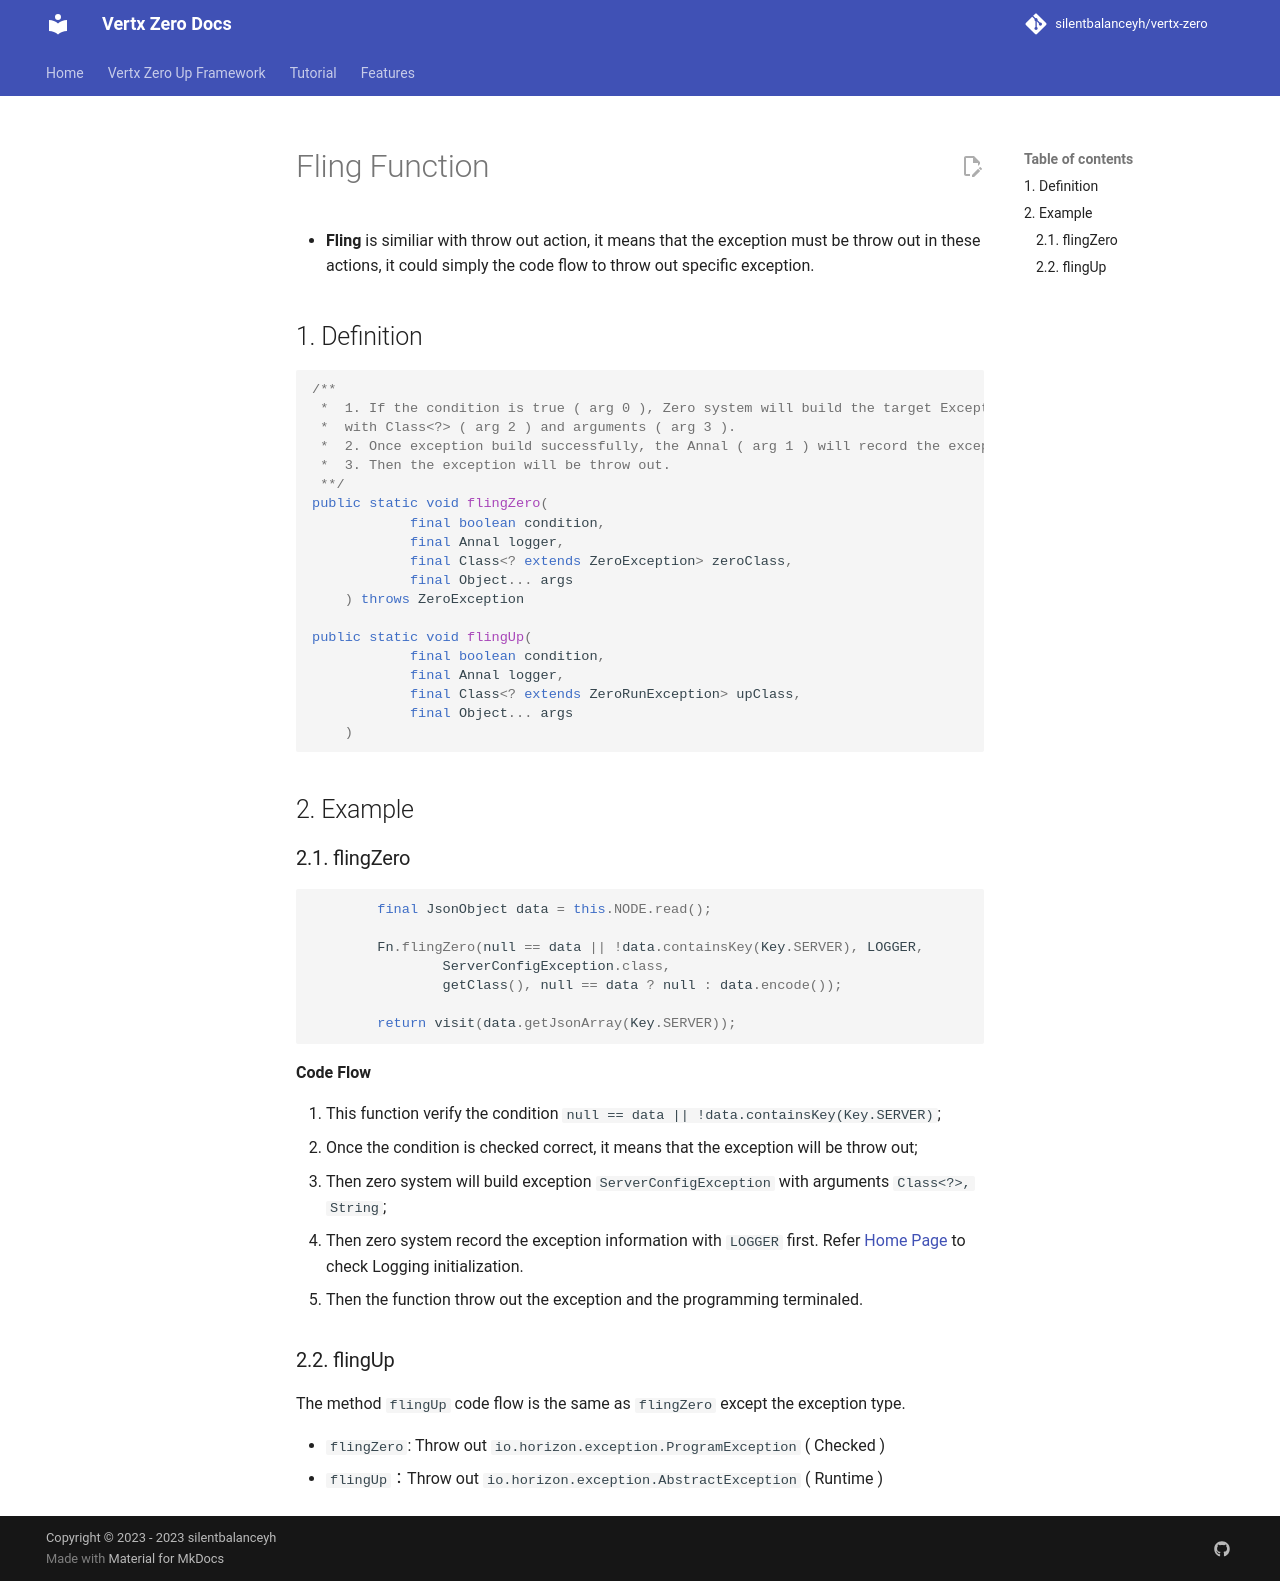

repository: silentbalanceyh/vertx-zero · page: zero-fling/index.html · generator: jekyll

# Fling Function

* **Fling** is similiar with throw out action, it means that the exception must be throw out in these actions, it could
  simply the code flow to throw out specific exception.

## 1. Definition

```java

/**
 *  1. If the condition is true ( arg 0 ), Zero system will build the target Exception 
 *  with Class<?> ( arg 2 ) and arguments ( arg 3 ).
 *  2. Once exception build successfully, the Annal ( arg 1 ) will record the exception first
 *  3. Then the exception will be throw out.
 **/
public static void flingZero(
            final boolean condition,
            final Annal logger,
            final Class<? extends ZeroException> zeroClass,
            final Object... args
    ) throws ZeroException

public static void flingUp(
            final boolean condition,
            final Annal logger,
            final Class<? extends ZeroRunException> upClass,
            final Object... args
    )

```

## 2. Example

### 2.1. flingZero

```java
        final JsonObject data = this.NODE.read();

        Fn.flingZero(null == data || !data.containsKey(Key.SERVER), LOGGER,
                ServerConfigException.class,
                getClass(), null == data ? null : data.encode());
        
        return visit(data.getJsonArray(Key.SERVER));
```

**Code Flow**

1. This function verify the condition `null == data || !data.containsKey(Key.SERVER)`;
2. Once the condition is checked correct, it means that the exception will be throw out;
3. Then zero system will build exception `ServerConfigException` with arguments `Class<?>, String`;
4. Then zero system record the exception information with `LOGGER` first. Refer [Home Page](index.md) to check Logging
   initialization.
5. Then the function throw out the exception and the programming terminaled.

### 2.2. flingUp

The method `flingUp` code flow is the same as `flingZero` except the exception type.

* `flingZero`: Throw out `io.horizon.exception.ProgramException` ( Checked )
* `flingUp`：Throw out `io.horizon.exception.AbstractException` ( Runtime )
